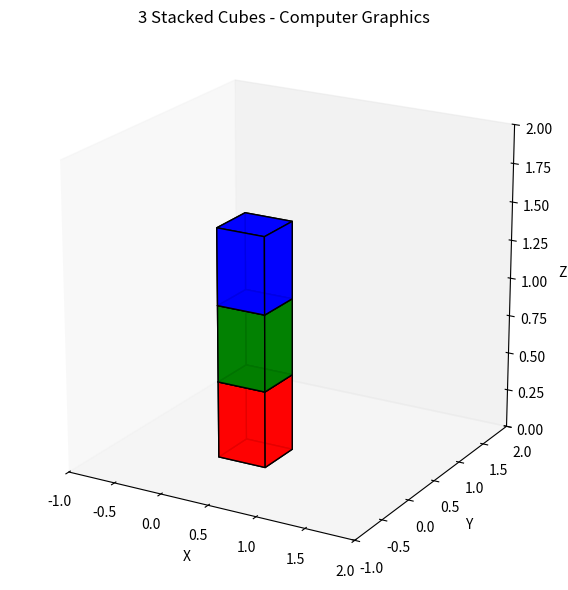

This figure's Python source:
import numpy as np
import matplotlib.pyplot as plt
from mpl_toolkits.mplot3d.art3d import Poly3DCollection

# Cube generator
def create_cube_vertices(x, y, z, size=0.5):
    return np.array([
        [x, y, z, 1],
        [x + size, y, z, 1],
        [x + size, y + size, z, 1],
        [x, y + size, z, 1],
        [x, y, z + size, 1],
        [x + size, y, z + size, 1],
        [x + size, y + size, z + size, 1],
        [x, y + size, z + size, 1]
    ])

# Faces for cube
cube_faces = [
    [0, 1, 2, 3],
    [4, 5, 6, 7],
    [0, 1, 5, 4],
    [2, 3, 7, 6],
    [1, 2, 6, 5],
    [0, 3, 7, 4]
]

# Draw function
def draw_object(ax, components, faces, colors=None, alpha=0.9, edgecolor='black'):
    if colors is None:
        colors = ['#8B4513'] * len(components)
    for i, component in enumerate(components):
        for face in faces:
            square = [component[j][:3] for j in face]
            ax.add_collection3d(
                Poly3DCollection(
                    [square],
                    facecolors=colors[i],
                    linewidths=1,
                    edgecolors=edgecolor,
                    alpha=alpha
                )
            )

if __name__ == "__main__":
    fig = plt.figure(figsize=(8, 6))
    ax = fig.add_subplot(111, projection='3d')

    # Create 3 stacked cubes
    cube1 = create_cube_vertices(0, 0, 0, size=0.5)
    cube2 = create_cube_vertices(0, 0, 0.5, size=0.5)
    cube3 = create_cube_vertices(0, 0, 1.0, size=0.5)

    cubes = [cube1, cube2, cube3]
    cube_colors = ['red', 'green', 'blue']  # different colors for clarity

    draw_object(ax, cubes, cube_faces, colors=cube_colors, alpha=0.9)

    # Axes setup
    ax.set_xlim([-1, 2])
    ax.set_ylim([-1, 2])
    ax.set_zlim([0, 2])
    ax.view_init(elev=20, azim=-60)

    ax.set_xlabel('X')
    ax.set_ylabel('Y')
    ax.set_zlabel('Z')
    ax.set_title('3 Stacked Cubes - Computer Graphics')

    ax.grid(False)
    ax.set_box_aspect([1, 1, 1])
    plt.tight_layout()
    plt.show()
    fig.savefig("stacked_cubes.png", dpi=300)
